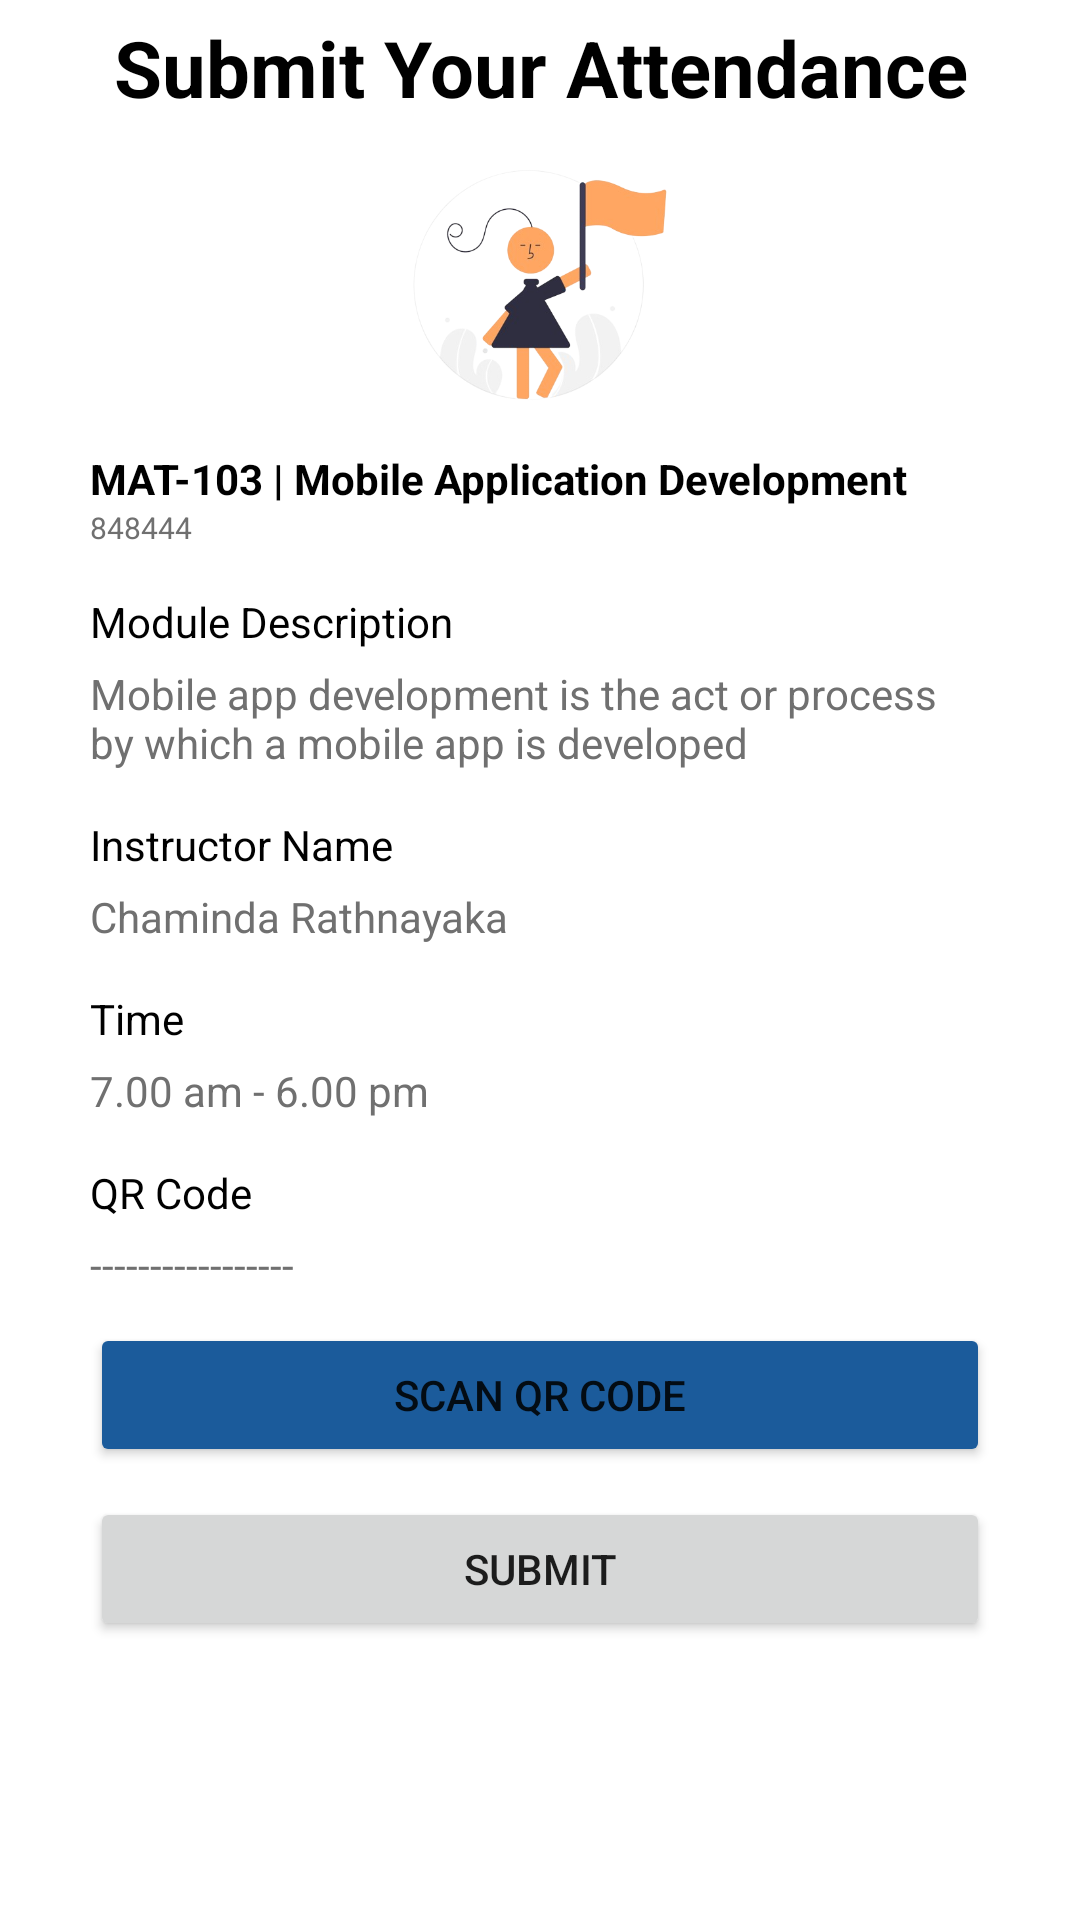

The Android layout XML behind this screen, and the referenced resources:
<!-- AndroidManifest.xml: application theme Theme.LibraryApp -->
<!-- res/layout/submit_fragment.xml -->
<?xml version="1.0" encoding="utf-8"?>
<ScrollView xmlns:android="http://schemas.android.com/apk/res/android"
    xmlns:app="http://schemas.android.com/apk/res-auto"
    xmlns:tools="http://schemas.android.com/tools"
    android:layout_width="match_parent"
    android:layout_height="match_parent"
    tools:context="com.example.LibraryApp.Screens.SubmitFragment">

    <FrameLayout
        android:layout_width="match_parent"
        android:layout_height="wrap_content">

        <LinearLayout
            android:layout_width="match_parent"
            android:layout_height="wrap_content"
            android:orientation="vertical"
            android:paddingStart="30dp"
            android:paddingEnd="30dp">

            <TextView
                android:layout_width="match_parent"
                android:layout_height="wrap_content"
                android:layout_marginTop="5dp"
                android:text="Submit Your Attendance"
                android:textAlignment="center"
                android:textColor="@color/titleColor"
                android:textSize="26sp"
                android:textStyle="bold" />

            <ImageView
                android:id="@+id/imageView"
                android:layout_width="match_parent"
                android:layout_height="100dp"
                android:layout_marginTop="5dp"
                android:src="@drawable/attendence" />

            <TextView
                android:id="@+id/m_code"
                android:layout_width="match_parent"
                android:layout_height="wrap_content"
                android:layout_marginTop="5dp"
                android:text="MAT-103 | Mobile Application Development"
                android:textColor="@color/titleColor"
                android:textStyle="bold" />

            <TextView
                android:id="@+id/lec_code"
                android:layout_width="match_parent"
                android:layout_height="wrap_content"
                android:textSize="10sp"
                android:text="848444"
                android:textColor="#707070" />

            <LinearLayout
                android:layout_width="match_parent"
                android:layout_height="wrap_content"
                android:layout_marginTop="10dp"
                android:orientation="vertical">

                <TextView
                    android:layout_width="match_parent"
                    android:layout_height="wrap_content"
                    android:layout_marginTop="5dp"
                    android:text="Module Description"
                    android:textColor="@color/titleColor" />

                <TextView
                    android:id="@+id/m_des"
                    android:layout_width="match_parent"
                    android:layout_height="wrap_content"
                    android:layout_marginTop="5dp"
                    android:text="Mobile app development is the act or process by which a mobile app is developed"
                    android:textColor="#707070" />
            </LinearLayout>

            <LinearLayout
                android:layout_width="match_parent"
                android:layout_height="wrap_content"
                android:layout_marginTop="10dp"
                android:orientation="vertical">

                <TextView
                    android:layout_width="match_parent"
                    android:layout_height="wrap_content"
                    android:layout_marginTop="5dp"
                    android:text="Instructor Name"
                    android:textColor="@color/titleColor" />

                <TextView
                    android:id="@+id/instructor_name"
                    android:layout_width="match_parent"
                    android:layout_height="wrap_content"
                    android:layout_marginTop="5dp"
                    android:text="Chaminda Rathnayaka"
                    android:textColor="#707070" />
            </LinearLayout>

            <LinearLayout
                android:layout_width="match_parent"
                android:layout_height="wrap_content"
                android:layout_marginTop="10dp"
                android:orientation="vertical">

                <TextView
                    android:layout_width="match_parent"
                    android:layout_height="wrap_content"
                    android:layout_marginTop="5dp"
                    android:text="Time"
                    android:textColor="@color/titleColor" />

                <TextView
                    android:id="@+id/m_time"
                    android:layout_width="match_parent"
                    android:layout_height="wrap_content"
                    android:layout_marginTop="5dp"
                    android:text="7.00 am - 6.00 pm"
                    android:textColor="#707070" />
            </LinearLayout>

            <LinearLayout
                android:layout_width="match_parent"
                android:layout_height="wrap_content"
                android:layout_marginTop="10dp"
                android:orientation="vertical">

                <TextView
                    android:layout_width="match_parent"
                    android:layout_height="wrap_content"
                    android:layout_marginTop="5dp"
                    android:text="QR Code"
                    android:textColor="@color/titleColor" />

                <TextView
                    android:id="@+id/scan_code"
                    android:layout_width="match_parent"
                    android:layout_height="wrap_content"
                    android:layout_marginTop="5dp"
                    android:text="-----------------"
                    android:textColor="#707070" />
            </LinearLayout>

            <Button
                android:id="@+id/scan_Button"
                android:layout_width="match_parent"
                android:layout_height="wrap_content"
                android:layout_marginTop="10dp"
                android:backgroundTint="@color/purple_700"
                android:text="Scan QR code" />

            <Button
                android:id="@+id/submit_Button"
                android:layout_width="match_parent"
                android:layout_height="wrap_content"
                android:layout_marginTop="10dp"
                android:layout_marginBottom="20dp"
                android:text="Submit" />

        </LinearLayout>

    </FrameLayout>

</ScrollView>
<!-- resources referenced by this layout -->
<resources>
  <color name="purple_700">#1b5b9b</color>
  <color name="titleColor">#000</color>
  <!-- drawable attendence: png bitmap (drawable-v24, 78536 bytes) -->
  <style name="Theme.LibraryApp" parent="Theme.MaterialComponents.DayNight.NoActionBar">
          
          <item name="colorPrimary">@color/dark_green</item>
          <item name="colorPrimaryVariant">@color/purple_700</item>
          <item name="colorOnPrimary">@color/white</item>
          
          <item name="colorSecondary">@color/teal_200</item>
          <item name="colorSecondaryVariant">@color/teal_700</item>
          <item name="colorOnSecondary">@color/black</item>
          
          <item name="android:statusBarColor" tools:targetApi="l">?attr/colorPrimaryVariant</item>
          
      </style>
  <color name="dark_green">#3db44c</color>
  <color name="white">#FFFFFFFF</color>
  <color name="teal_200">#FF03DAC5</color>
  <color name="teal_700">#FF018786</color>
  <color name="black">#FF000000</color>
</resources>
